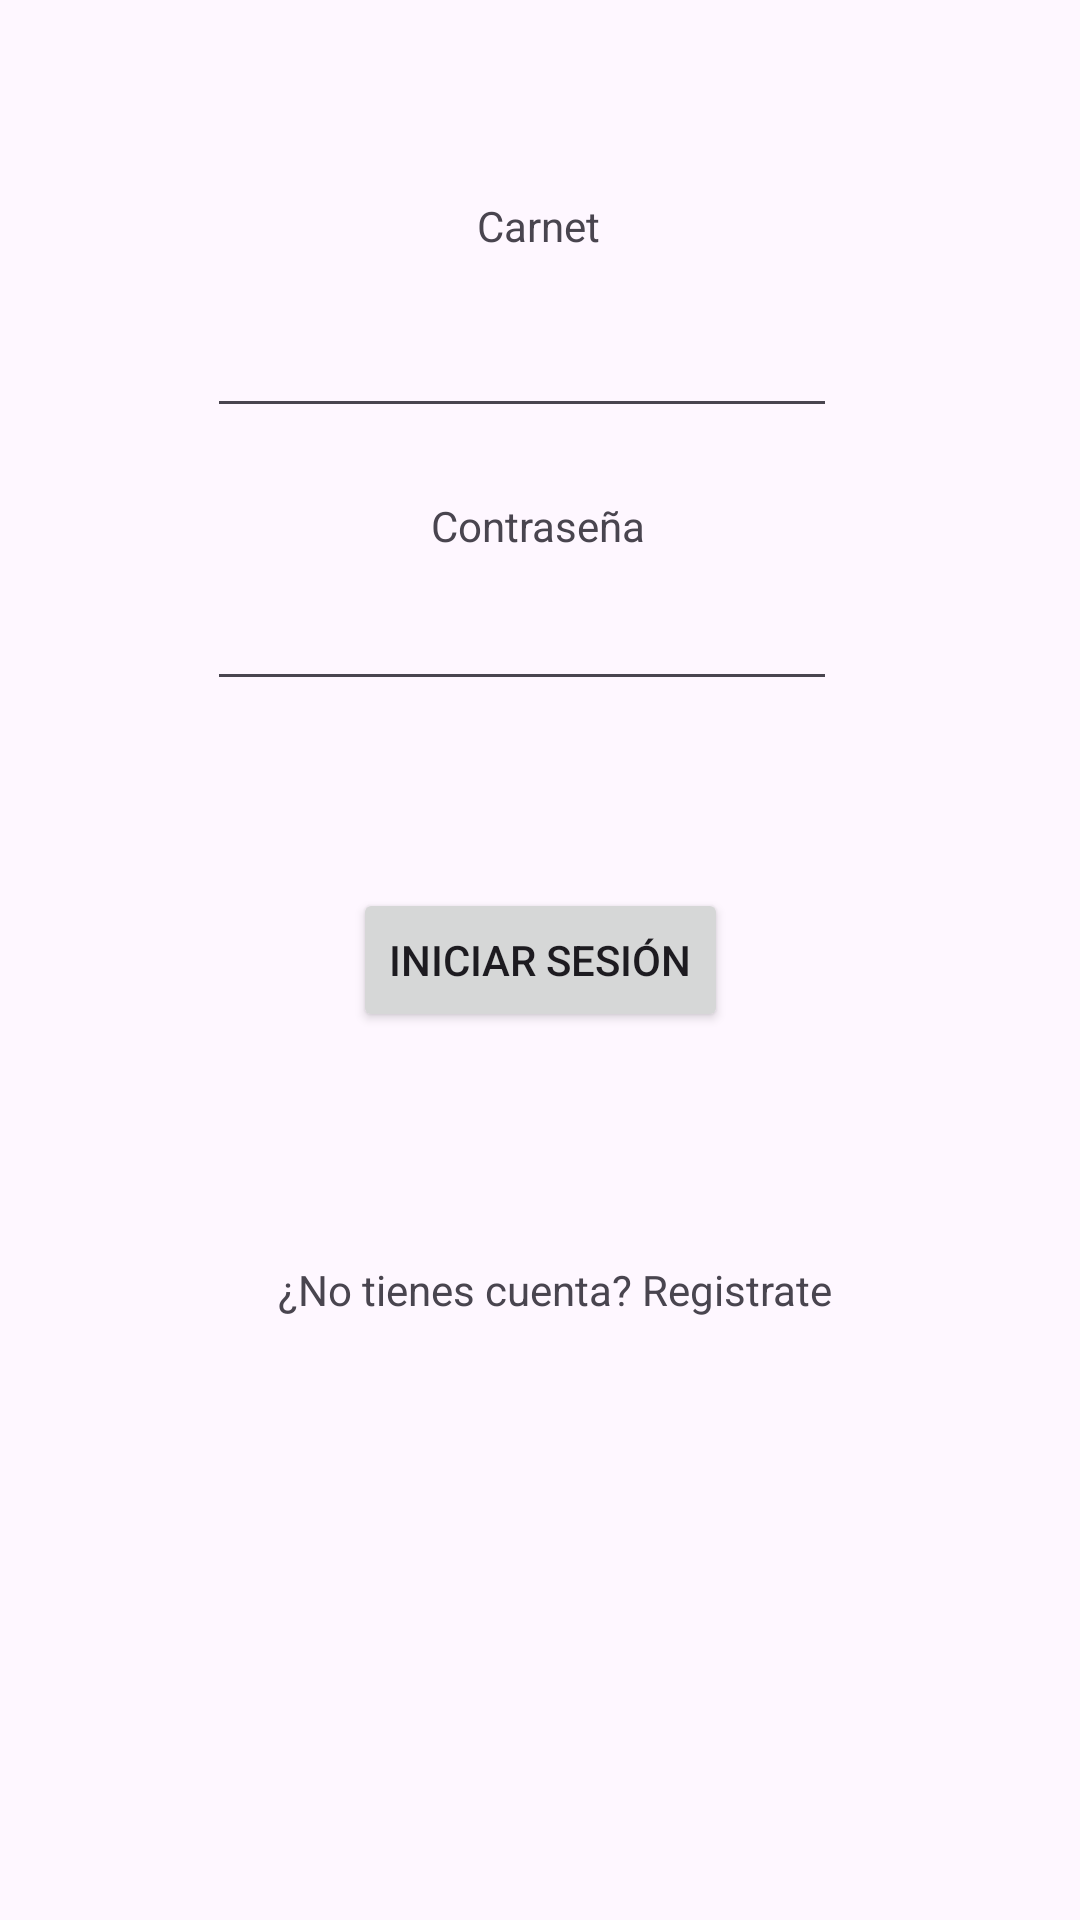

This screen was rendered from an Android layout file. Write that file and the resources it references.
<!-- AndroidManifest.xml: application theme Theme.Studify_App -->
<!-- res/layout/activity_main.xml -->
<?xml version="1.0" encoding="utf-8"?>
<androidx.constraintlayout.widget.ConstraintLayout xmlns:android="http://schemas.android.com/apk/res/android"
    xmlns:app="http://schemas.android.com/apk/res-auto"
    xmlns:tools="http://schemas.android.com/tools"
    android:id="@+id/main"
    android:layout_width="match_parent"
    android:layout_height="match_parent"
    tools:context=".MainActivity">

    <TextView
        android:id="@+id/txtvContrasena"
        android:layout_width="wrap_content"
        android:layout_height="wrap_content"
        android:text="Contraseña"
        app:layout_constraintBottom_toBottomOf="parent"
        app:layout_constraintEnd_toEndOf="parent"
        app:layout_constraintHorizontal_bias="0.498"
        app:layout_constraintStart_toStartOf="parent"
        app:layout_constraintTop_toTopOf="parent"
        app:layout_constraintVertical_bias="0.267" />

    <EditText
        android:id="@+id/edtxtContrasena"
        android:layout_width="wrap_content"
        android:layout_height="wrap_content"
        android:ems="10"
        android:inputType="text"
        android:password="true"
        app:layout_constraintBottom_toBottomOf="parent"
        app:layout_constraintEnd_toEndOf="parent"
        app:layout_constraintHorizontal_bias="0.459"
        app:layout_constraintStart_toStartOf="parent"
        app:layout_constraintTop_toTopOf="parent"
        app:layout_constraintVertical_bias="0.321" />

    <TextView
        android:id="@+id/txtvSignin"
        android:layout_width="wrap_content"
        android:layout_height="wrap_content"
        android:text="¿No tienes cuenta? Registrate"
        app:layout_constraintBottom_toBottomOf="parent"
        app:layout_constraintEnd_toEndOf="parent"
        app:layout_constraintHorizontal_bias="0.53"
        app:layout_constraintStart_toStartOf="parent"
        app:layout_constraintTop_toTopOf="parent"
        app:layout_constraintVertical_bias="0.677" />

    <EditText
        android:id="@+id/edtxtNombre"
        android:layout_width="wrap_content"
        android:layout_height="wrap_content"
        android:ems="10"
        android:inputType="text"
        app:layout_constraintBottom_toBottomOf="parent"
        app:layout_constraintEnd_toEndOf="parent"
        app:layout_constraintHorizontal_bias="0.459"
        app:layout_constraintStart_toStartOf="parent"
        app:layout_constraintTop_toTopOf="parent"
        app:layout_constraintVertical_bias="0.169" />

    <Button
        android:id="@+id/btnlogin"
        android:layout_width="wrap_content"
        android:layout_height="wrap_content"
        android:text="Iniciar sesión"
        app:layout_constraintBottom_toBottomOf="parent"
        app:layout_constraintEnd_toEndOf="parent"
        app:layout_constraintStart_toStartOf="parent"
        app:layout_constraintTop_toTopOf="parent" />

    <TextView
        android:id="@+id/txtvCarnet"
        android:layout_width="wrap_content"
        android:layout_height="wrap_content"
        android:text="Carnet"
        app:layout_constraintBottom_toBottomOf="parent"
        app:layout_constraintEnd_toEndOf="parent"
        app:layout_constraintHorizontal_bias="0.498"
        app:layout_constraintStart_toStartOf="parent"
        app:layout_constraintTop_toTopOf="parent"
        app:layout_constraintVertical_bias="0.106" />


</androidx.constraintlayout.widget.ConstraintLayout>
<!-- resources referenced by this layout -->
<resources>
  <style name="Theme.Studify_App" parent="Base.Theme.Studify_App" />
  <style name="Base.Theme.Studify_App" parent="Theme.Material3.DayNight.NoActionBar">
          
          
      </style>
</resources>
